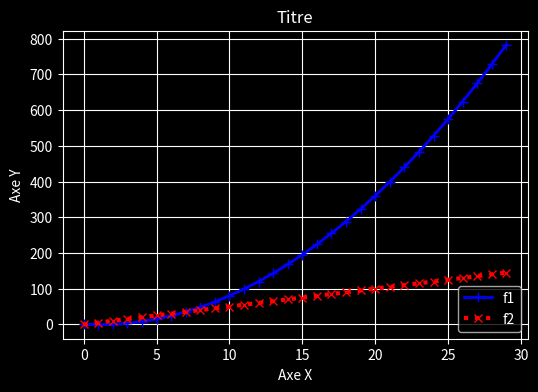

Write the Python code that produced this figure.
#!/usr/bin/env python3
# -*- coding: utf-8 -*-
"""
Tracer un graphique de fonction dans MATPLOTLIB
Sources :
https://www.youtube.com/watch?v=kjesUtf5s3U&list=PLQW7kM0PhTV7oyb5hgL65U8Uz2FzvrjNY&index=11&t=0s
https://openclassrooms.com/fr/courses/4452741-decouvrez-les-librairies-python-pour-la-data-science/4740942-maitrisez-les-possibilites-offertes-par-matplotlib
"""

import matplotlib.pyplot as plt
from matplotlib import style

style.use('dark_background')

# Création des listes de coordonées des points
x = []
y1 = []
y2 = []
x_start = 0  # Début de la plage d'abscisse à considérer
step = 1  # Pas de la liste des abscisses
number_point = 30

# Fonctions mathématiques à tracer
def f1(t):
    return t**2-2*t
def f2(t):
    return 5*t

# Création des points à tracer.
# Alternativement utiliser numpy.linspace
for i in range(0, number_point, 1):
    x.append(x_start)
    y1.append(f1(x_start))
    y2.append(f2(x_start))
    x_start += step

# fig est un conteneur qui contient tous les objets (axes, labels, données, etc.)
fig = plt.figure(figsize=(6.0,4.0))  # figsize in inches, facecolor='white' 
ax = plt.axes()  # facecolor='white'

# Tracer de la courbe
# ls -> linestyle
# lw -> linewidth
plt.plot(x, y1, color='blue', ls='solid', lw='2', label='f1', marker='+', markersize=7.0)
plt.plot(x, y2, color='red', ls='dotted', lw='3', label='f2', marker='x', markersize=5.5)
# Limites des axes : choix parmi les 3 possibilités suivantes
# plt.axis([-1, 10, -1, 100])  # Définition manuelle
plt.axis('tight')  # Zone gaphique au plus près
# plt.axis('equal')  # Axes ayant la même échelle
# Labels
plt.title('Titre')
plt.legend(loc='lower right')
ax = ax.set(xlabel='Axe X', ylabel='Axe Y')
plt.grid(True)  # Affiche la grille
# Export du graphique en image
#plt.savefig("export_fig_matplotlib.png")
# Affichage du graphique
plt.show()

# Fonctions intéressantes:
# annotate
